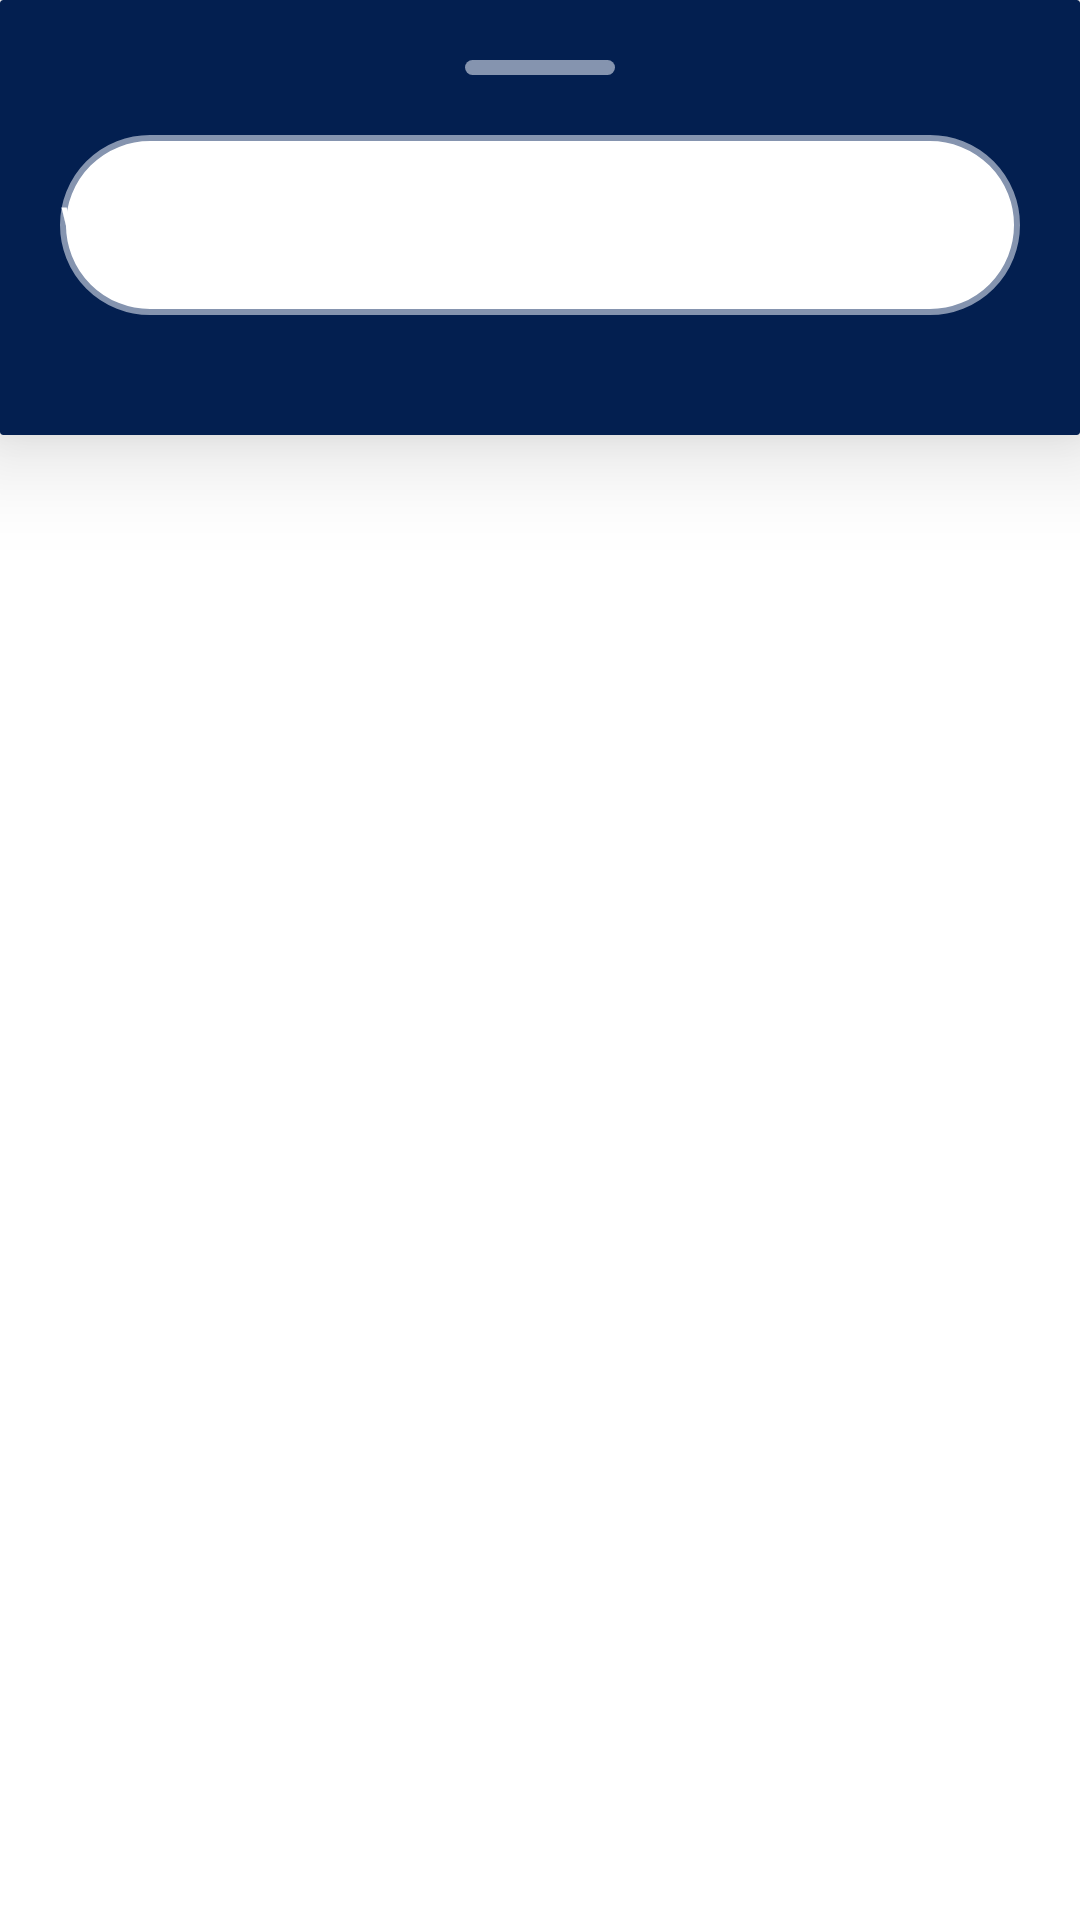

Android layout source for this screen:
<!-- AndroidManifest.xml: application theme Theme.Carte -->
<!-- res/layout/bottom_sheet_menu_layout.xml -->
<?xml version="1.0" encoding="utf-8"?>
<LinearLayout xmlns:android="http://schemas.android.com/apk/res/android"
    xmlns:tools="http://schemas.android.com/tools"
    android:layout_width="match_parent"
    android:layout_height="wrap_content"
    xmlns:app="http://schemas.android.com/apk/res-auto"
    android:orientation="vertical"
    android:id="@+id/menu_bottom_sheet"
    app:layout_behavior="@string/bottom_sheet_behavior"
    app:behavior_hideable = "false"
    app:behavior_peekHeight = "80dp">

    <androidx.cardview.widget.CardView
        android:layout_width="match_parent"
        android:layout_height="wrap_content"
        app:cardBackgroundColor="#031f50"
        app:cardCornerRadius="1dp"
        app:cardElevation="20dp">

        <androidx.constraintlayout.widget.ConstraintLayout
            android:layout_width="match_parent"
            android:layout_height="wrap_content"
            android:orientation="vertical"
            android:padding="20dp">

            <View
                android:id="@+id/view_menu_indicator"
                android:layout_width="50dp"
                android:layout_height="5dp"
                android:background="@drawable/shape_bottom_sheet_menu_indicator"
                app:layout_constraintEnd_toEndOf="parent"
                app:layout_constraintStart_toStartOf="parent"
                app:layout_constraintTop_toTopOf="parent" />

            <AutoCompleteTextView
                android:id="@+id/autoCompleteTextView_Destination"
                android:layout_width="match_parent"
                android:layout_height="wrap_content"
                android:text="Where to?"
                android:textColor="@color/white"
                app:layout_constraintEnd_toEndOf="parent"
                app:layout_constraintStart_toStartOf="parent"
                app:layout_constraintTop_toBottomOf="@id/view_menu_indicator"
                android:layout_marginTop="20dp"
                tools:layout_editor_absoluteY="6dp"
                android:background="@drawable/shape_auto_complete_text_view_background"/>

            <androidx.recyclerview.widget.RecyclerView
                android:id="@+id/recyclerview_destination_filter_options"
                android:layout_width="match_parent"
                android:layout_height="wrap_content"
                app:layout_constraintEnd_toEndOf="parent"
                app:layout_constraintStart_toStartOf="parent"
                android:layout_marginTop="20dp"
                app:layout_constraintTop_toBottomOf ="@id/autoCompleteTextView_Destination"/>

        </androidx.constraintlayout.widget.ConstraintLayout>
    </androidx.cardview.widget.CardView>
</LinearLayout>
<!-- resources referenced by this layout -->
<resources>
  <color name="white">#FFFFFFFF</color>
  <!-- drawable shape_auto_complete_text_view_background (drawable) -->
  <?xml version="1.0" encoding="utf-8"?>
  <shape xmlns:android="http://schemas.android.com/apk/res/android"
      android:shape="rectangle">
  
      <corners
          android:radius="100dp"/>
      <solid
          android:color="?colorPrimaryVariant"/>
      <size
          android:width="250dp"
          android:height="60dp"/>
  
      <stroke
          android:width="2dp" android:color="?colorOnPrimary"/>
  
  </shape>
  <!-- drawable shape_bottom_sheet_menu_indicator (drawable) -->
  <?xml version="1.0" encoding="utf-8"?>
  <shape xmlns:android="http://schemas.android.com/apk/res/android"
      android:shape="rectangle">
  
      <corners
          android:radius="100dp"/>
      <solid
          android:color="?colorOnPrimary"/>
  
  </shape>
  <style name="Theme.Carte" parent="Theme.MaterialComponents.DayNight.NoActionBar">
          
          <item name="colorPrimary">@color/white</item>
          <item name="colorPrimaryVariant">@color/white</item>
          <item name="colorOnPrimary">#8594af</item>
          
          <item name="colorSecondary">@color/black</item>
          <item name="colorSecondaryVariant">@color/teal_700</item>
          <item name="colorOnSecondary">@color/black</item>
          
          <item name="android:statusBarColor">?colorOnPrimary</item>
          
      </style>
  <color name="black">#FF000000</color>
  <color name="teal_700">#FF018786</color>
</resources>
